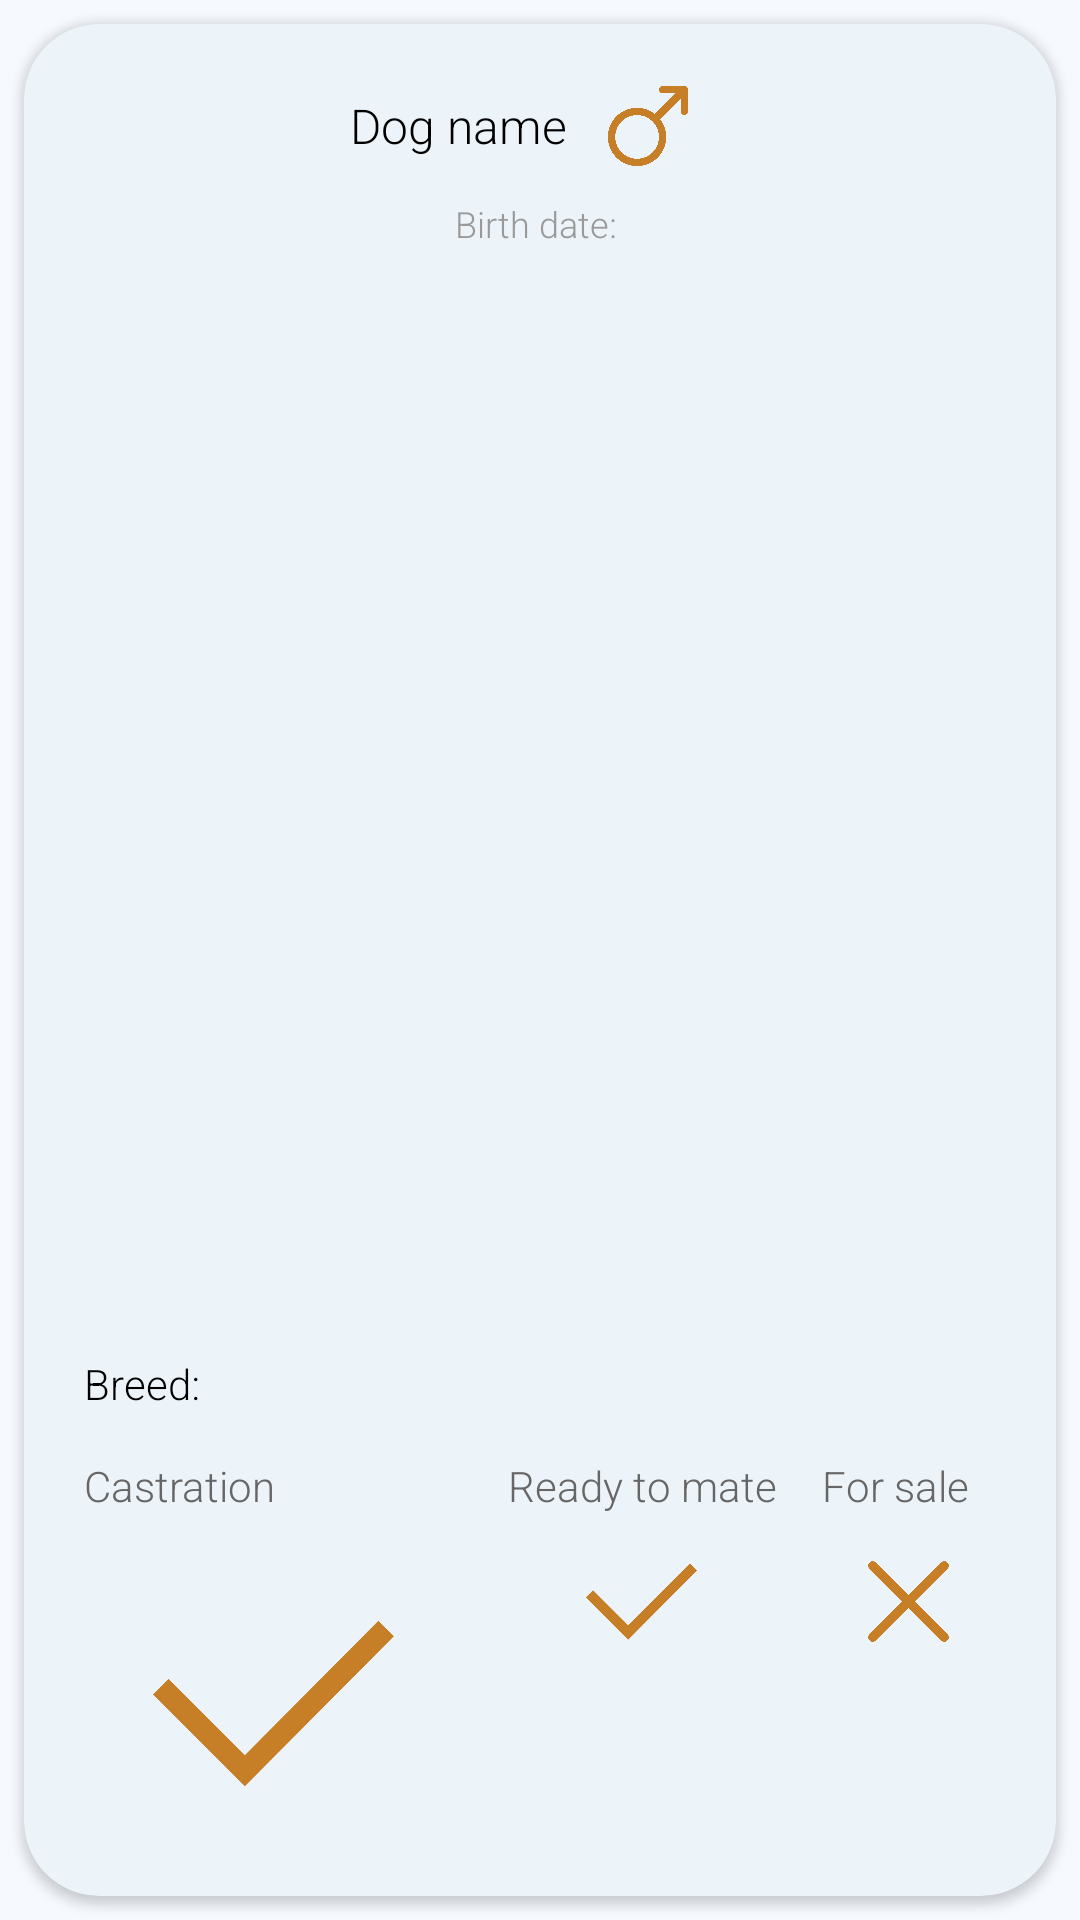

Layout XML and referenced resources for this Android screen:
<!-- AndroidManifest.xml: application theme Theme.SplashScreen -->
<!-- res/layout/dog_raw_object.xml -->
<?xml version="1.0" encoding="utf-8"?>
<androidx.constraintlayout.widget.ConstraintLayout
    xmlns:android="http://schemas.android.com/apk/res/android" android:layout_width="match_parent"
    android:layout_height="match_parent"
    xmlns:app="http://schemas.android.com/apk/res-auto">

    <androidx.cardview.widget.CardView
        android:id="@+id/dog_card"
        android:layout_margin="8dp"
        android:layout_width="match_parent"
        android:layout_height="match_parent"
        app:cardBackgroundColor="@color/on_background"
        app:cardCornerRadius="25dp">

        <LinearLayout
            android:id="@+id/linear1"
            android:layout_width="match_parent"
            android:layout_height="match_parent"
            android:orientation="vertical"
            android:paddingLeft="20dp"
            android:paddingRight="20dp"
            android:weightSum="100">

            <LinearLayout
                android:layout_width="match_parent"
                android:layout_height="wrap_content"
                android:layout_marginTop="5dp"
                android:layout_weight="7"
                android:gravity="center"
                android:orientation="horizontal">

                <TextView
                    android:id="@+id/dog_name"
                    android:layout_width="wrap_content"
                    android:layout_height="wrap_content"
                    android:text="Dog name"
                    android:textAlignment="textEnd"
                    android:textColor="@color/black"
                    android:textSize="16sp" />

                <ImageView
                    android:id="@+id/sex"
                    android:layout_width="wrap_content"
                    android:layout_height="match_parent"
                    android:adjustViewBounds="true"
                    android:background="@null"
                    android:paddingHorizontal="5dp"
                    android:paddingVertical="7dp"
                    android:scaleType="fitCenter"
                    android:src="@drawable/male_icon_orange" />

            </LinearLayout>

            <TextView
                android:id="@+id/birthday"
                android:layout_width="match_parent"
                android:layout_height="wrap_content"
                android:layout_marginTop="-5dp"
                android:gravity="center"
                android:text="Birth date: "
                android:textColor="@color/light_gray"
                android:textSize="12sp" />

            <ImageView
                android:id="@+id/image"
                android:layout_width="match_parent"
                android:layout_height="0dp"
                android:layout_marginTop="10dp"
                android:layout_weight="65"/>

            <LinearLayout
                android:layout_width="match_parent"
                android:layout_height="wrap_content"
                android:layout_marginTop="20dp"
                android:orientation="horizontal">

                <TextView
                    android:id="@+id/breed"
                    android:layout_width="match_parent"
                    android:layout_height="match_parent"
                    android:gravity="center|start"
                    android:text="Breed: "
                    android:textColor="@color/black"
                    android:textSize="14sp" />

            </LinearLayout>

            <GridLayout
                android:layout_width="match_parent"
                android:layout_height="0dp"
                android:layout_marginTop="15dp"
                android:layout_weight="26"
                android:columnCount="3">

                <LinearLayout
                    android:layout_width="wrap_content"
                    android:layout_height="wrap_content"
                    android:orientation="vertical"
                    android:weightSum="100">

                    <TextView
                        android:layout_width="wrap_content"
                        android:layout_height="wrap_content"
                        android:gravity="start"
                        android:text="Castration"
                        android:textColor="@color/dark_gray"
                        android:textSize="14sp" />

                    <ImageView
                        android:id="@+id/castration"
                        android:layout_width="wrap_content"
                        android:layout_height="0dp"
                        android:layout_gravity="center"
                        android:layout_weight="50"
                        android:adjustViewBounds="true"
                        android:src="@drawable/checked_icon_orange" />

                </LinearLayout>

                <LinearLayout
                    android:layout_width="0dp"
                    android:layout_height="match_parent"
                    android:layout_columnWeight="1"
                    android:orientation="vertical"
                    android:weightSum="100">

                    <TextView
                        android:layout_width="match_parent"
                        android:layout_height="wrap_content"
                        android:gravity="center"
                        android:text="Ready to mate"
                        android:textColor="@color/dark_gray"
                        android:textSize="14sp" />

                    <ImageView
                        android:id="@+id/ready_to_mate"
                        android:layout_width="wrap_content"
                        android:layout_height="0dp"
                        android:layout_gravity="center"
                        android:layout_weight="50"
                        android:adjustViewBounds="true"
                        android:src="@drawable/checked_icon_orange" />

                </LinearLayout>

                <LinearLayout
                    android:layout_width="wrap_content"
                    android:layout_height="match_parent"
                    android:orientation="vertical"
                    android:weightSum="100">

                    <TextView
                        android:layout_width="wrap_content"
                        android:layout_height="wrap_content"
                        android:gravity="end"
                        android:text="For sale"
                        android:textColor="@color/dark_gray"
                        android:textSize="14sp" />

                    <ImageView
                        android:id="@+id/for_sale"
                        android:layout_width="wrap_content"
                        android:layout_height="0dp"
                        android:layout_gravity="center"
                        android:layout_weight="50"
                        android:adjustViewBounds="true"
                        android:src="@drawable/unchecked_icon_orange" />

                </LinearLayout>

            </GridLayout>

        </LinearLayout>
    </androidx.cardview.widget.CardView>

</androidx.constraintlayout.widget.ConstraintLayout>
<!-- resources referenced by this layout -->
<resources>
  <color name="black">#FF000000</color>
  <color name="dark_gray">#666666</color>
  <color name="light_gray">#999999</color>
  <color name="on_background">#ECF4FA</color>
  <!-- drawable checked_icon_orange: png bitmap (drawable, 16746 bytes) -->
  <!-- drawable male_icon_orange: png bitmap (drawable, 58477 bytes) -->
  <!-- drawable unchecked_icon_orange: png bitmap (drawable, 32861 bytes) -->
  <style name="Theme.SplashScreen" parent="Theme.MaterialComponents.Light.NoActionBar">
          <item name="android:windowBackground">@drawable/splash_image</item>
          
          <item name="colorPrimary">@color/primary_green</item>
          <item name="colorOnPrimary">@color/background</item>
          
          <item name="colorSecondary">@color/secondary_orange</item>
          <item name="colorOnSecondary">@color/background</item>
          <item name="android:statusBarColor" tools:targetApi="l">@color/background</item>
          <item name="android:actionMenuTextAppearance">@style/menu_text_style</item>
          <item name="android:textViewStyle">@style/text_view_style</item>
          <item name="android:windowAnimationStyle">@style/window_animation</item>
      </style>
  <!-- drawable splash_image (drawable) -->
  <?xml version="1.0" encoding="utf-8"?>
  <layer-list xmlns:android="http://schemas.android.com/apk/res/android">
  
      <item android:drawable="@color/background"/>
  
      <item android:drawable="@drawable/ic_logo" android:gravity="center"/>
  
  </layer-list>
  <color name="primary_green">#71A74B</color>
  <color name="background">#F6FAFF</color>
  <color name="secondary_orange">#C67F26</color>
  <style name="menu_text_style" parent="TextAppearance.AppCompat">
          <item name="android:textSize">16sp</item>
          <item name="android:textAllCaps">false</item>
          <item name="android:textColor">@color/secondary_orange</item>
          <item name="android:fontFamily">sans-serif</item>
      </style>
  <style name="text_view_style" parent="android:Widget.TextView">
          <item name="android:textSize">16sp</item>
          <item name="android:fontFamily">sans-serif-light</item>
      </style>
  <style name="window_animation">
          <item name="android:windowEnterAnimation">@android:anim/fade_in</item>
          <item name="android:windowExitAnimation">@android:anim/fade_out</item>
      </style>
  <!-- drawable ic_logo: vector/xml drawable (drawable, 16021 chars, omitted) -->
</resources>
